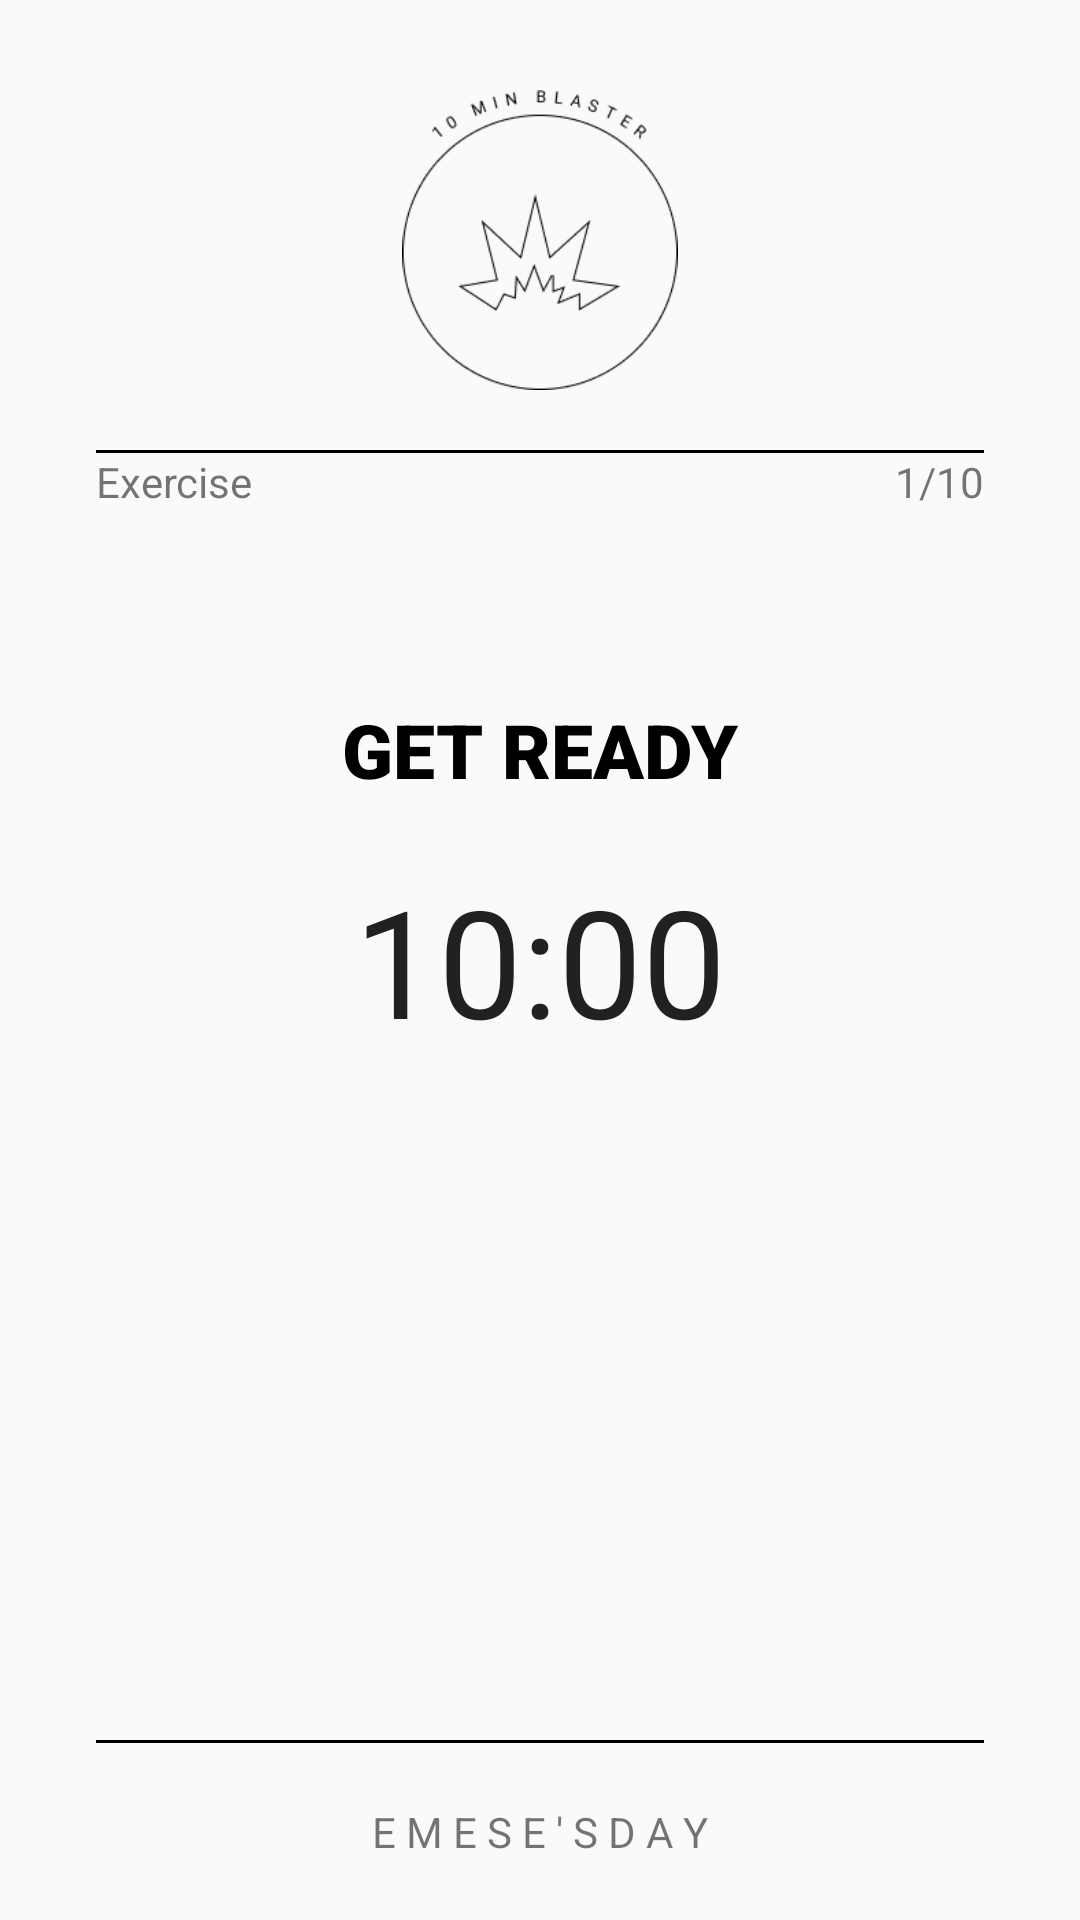

Here is an Android app screen rendered from its layout file. Give the layout XML and the strings, colors and styles it references.
<!-- AndroidManifest.xml: application theme AppTheme.NoActionBar -->
<!-- res/layout/fragment_blaster.xml -->
<?xml version="1.0" encoding="utf-8"?>
<androidx.constraintlayout.widget.ConstraintLayout xmlns:android="http://schemas.android.com/apk/res/android"
    xmlns:app="http://schemas.android.com/apk/res-auto"
    xmlns:tools="http://schemas.android.com/tools"
    android:layout_width="match_parent"
    android:layout_height="match_parent"
    android:paddingStart="32dp"
    android:paddingEnd="32dp">

    <ImageView
        android:id="@+id/blaster_image"
        android:layout_width="100dp"
        android:layout_height="100dp"
        android:layout_marginTop="30dp"
        android:src="@drawable/blaster"
        app:layout_constraintEnd_toEndOf="parent"
        app:layout_constraintStart_toStartOf="parent"
        app:layout_constraintTop_toTopOf="parent"
        tools:ignore="ContentDescription" />

    <View
        android:id="@+id/simple_line1"
        android:layout_width="match_parent"
        android:layout_height="1dp"
        android:layout_marginTop="20dp"
        android:background="@android:color/black"
        app:layout_constraintEnd_toEndOf="parent"
        app:layout_constraintStart_toStartOf="parent"
        app:layout_constraintTop_toBottomOf="@id/blaster_image" />

    <TextView
        android:id="@+id/exercise_text_view"
        android:layout_width="wrap_content"
        android:layout_height="wrap_content"
        android:text="@string/exercise"
        app:layout_constraintStart_toStartOf="@id/simple_line1"
        app:layout_constraintTop_toBottomOf="@id/simple_line1" />

    <TextView
        android:id="@+id/exercise_numbers_text_view"
        android:layout_width="wrap_content"
        android:layout_height="wrap_content"
        android:text="1/10"
        app:layout_constraintEnd_toEndOf="@id/simple_line1"
        app:layout_constraintTop_toBottomOf="@id/simple_line1" />

    <include
        android:id="@+id/included_timer_counter_layout"
        layout="@layout/timer_counter_layout" />

    <View
        android:id="@+id/simple_line2"
        android:layout_width="match_parent"
        android:layout_height="1dp"
        android:layout_marginBottom="20dp"
        android:background="@android:color/black"
        app:layout_constraintBottom_toTopOf="@id/emese_s_day"
        app:layout_constraintEnd_toEndOf="parent"
        app:layout_constraintStart_toStartOf="parent" />

    <TextView
        android:id="@+id/emese_s_day"
        android:layout_width="wrap_content"
        android:layout_height="wrap_content"
        android:layout_marginBottom="20dp"
        android:text="@string/e_m_e_s_e_s_d_a_y"
        app:layout_constraintBottom_toBottomOf="parent"
        app:layout_constraintEnd_toEndOf="parent"
        app:layout_constraintStart_toStartOf="parent" />

</androidx.constraintlayout.widget.ConstraintLayout>
<!-- res/layout/timer_counter_layout.xml (included above) -->
<?xml version="1.0" encoding="utf-8"?>
<androidx.constraintlayout.widget.ConstraintLayout xmlns:android="http://schemas.android.com/apk/res/android"
    xmlns:app="http://schemas.android.com/apk/res-auto"
    xmlns:tools="http://schemas.android.com/tools"
    android:layout_width="match_parent"
    android:layout_height="match_parent">

    <TextView
        android:id="@+id/action_text_view"
        android:layout_width="wrap_content"
        android:layout_height="wrap_content"
        android:layout_marginBottom="20dp"
        android:fontFamily="sans-serif-black"
        android:text="@string/get_ready"
        android:textColor="@android:color/black"
        android:textSize="25sp"
        app:layout_constraintBottom_toTopOf="@id/countdown_text_vew"
        app:layout_constraintEnd_toEndOf="parent"
        app:layout_constraintStart_toStartOf="parent" />

    <TextView
        android:id="@+id/countdown_text_vew"
        android:layout_width="wrap_content"
        android:layout_height="wrap_content"
        android:textAppearance="@style/Base.TextAppearance.AppCompat.Large"
        android:textSize="50sp"
        app:layout_constraintBottom_toBottomOf="parent"
        app:layout_constraintLeft_toLeftOf="parent"
        app:layout_constraintRight_toRightOf="parent"
        app:layout_constraintTop_toTopOf="parent"
        tools:text="10:00" />

    <ImageView
        android:id="@+id/action_image_view"
        android:layout_width="50dp"
        android:layout_height="50dp"
        android:src="@drawable/ic_baseline_play_arrow_24"
        app:layout_constraintEnd_toEndOf="parent"
        app:layout_constraintStart_toStartOf="parent"
        app:layout_constraintTop_toBottomOf="@id/countdown_text_vew"
        android:layout_marginTop="20dp"
        tools:ignore="ContentDescription" />

    <ProgressBar
        android:id="@+id/progress_countdown"
        style="@style/CircularDeterminateProgressBar"
        android:layout_width="wrap_content"
        android:layout_height="wrap_content"
        android:layout_marginStart="8dp"
        android:layout_marginTop="8dp"
        android:layout_marginEnd="8dp"
        android:layout_marginBottom="8dp"
        android:minWidth="306dp"
        android:minHeight="306dp"
        app:layout_constraintBottom_toBottomOf="parent"
        app:layout_constraintEnd_toEndOf="parent"
        app:layout_constraintStart_toStartOf="parent"
        app:layout_constraintTop_toTopOf="parent" />

</androidx.constraintlayout.widget.ConstraintLayout>
<!-- resources referenced by this layout -->
<resources>
  <!-- drawable blaster: png bitmap (drawable-v24, 5523 bytes) -->
  <string name="e_m_e_s_e_s_d_a_y">E M E S E \' S D A Y</string>
  <string name="exercise">Exercise</string>
  <string name="get_ready">GET READY</string>
  <style name="CircularDeterminateProgressBar">
          <item name="android:indeterminateOnly">false</item>
          <item name="android:progressDrawable">@drawable/circle</item>
      </style>
  <style name="AppTheme.NoActionBar" parent="Theme.AppCompat.Light.DarkActionBar">
          <item name="windowActionBar">false</item>
          <item name="windowNoTitle">true</item>
      </style>
  <!-- drawable circle (drawable) -->
  <?xml version="1.0" encoding="utf-8"?>
  <layer-list xmlns:android="http://schemas.android.com/apk/res/android">
      <item>
          <rotate
              android:fromDegrees="270"
              android:toDegrees="270">
              <shape
                  android:shape="ring"
                  android:thicknessRatio="20"
                  android:useLevel="true">
                  <gradient
                      android:endColor="@color/colorPrimary"
                      android:startColor="@color/colorAccent"
                      android:type="sweep" />
              </shape>
          </rotate>
      </item>
  </layer-list>
  <color name="colorPrimary">#ffe3e0</color>
  <color name="colorAccent">#ffd5bd</color>
</resources>
